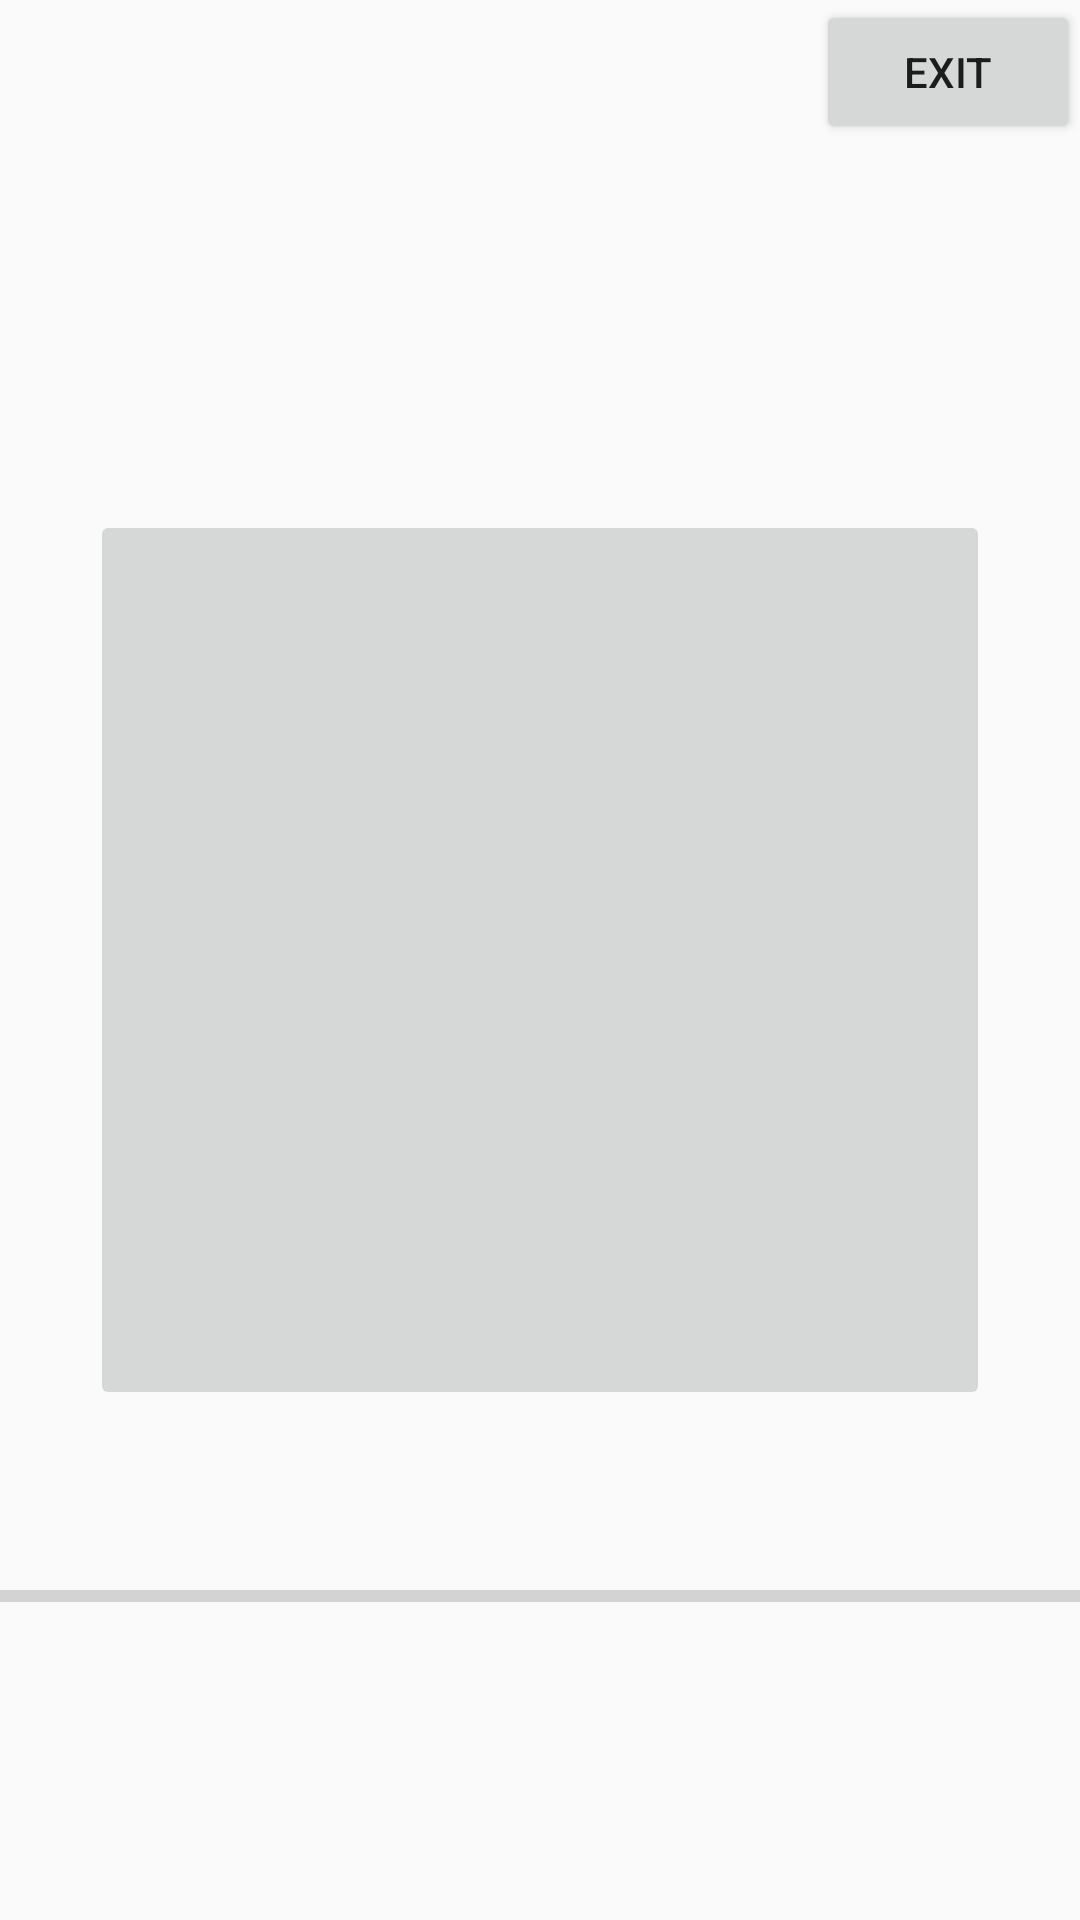

Produce the Android XML layout that renders to this screen, including the resource entries it uses.
<!-- AndroidManifest.xml: application theme Theme.Livinir -->
<!-- res/layout/fragment_user_info.xml -->
<?xml version="1.0" encoding="utf-8"?>
<layout
    xmlns:android="http://schemas.android.com/apk/res/android"
    xmlns:app="http://schemas.android.com/apk/res-auto"
    xmlns:tools="http://schemas.android.com/tools"
    tools:context=".presentation.screen.user_info.UserInfoFragment">

    <data>

        <variable
            name="userInfoVM"
            type="com.shvedov.livinir.presentation.screen.user_info.UserInfoViewModel" />

    </data>


    <androidx.constraintlayout.widget.ConstraintLayout
        android:layout_width="match_parent"
        android:layout_height="match_parent">

        <ImageButton
            android:id="@+id/user_info_fragment_upload_avatar_btn"
            android:layout_width="300dp"
            android:layout_height="300dp"
            android:src="@mipmap/ic_launcher"
            app:layout_constraintBottom_toBottomOf="parent"
            app:layout_constraintEnd_toEndOf="parent"
            app:layout_constraintStart_toStartOf="parent"
            app:layout_constraintTop_toTopOf="parent" />

        <ProgressBar
            android:id="@+id/user_info_fragment_upload_avatar_progress_bar"
            style="@style/Widget.AppCompat.ProgressBar.Horizontal"
            android:layout_width="match_parent"
            android:layout_height="wrap_content"
            android:layout_marginBottom="100dp"
            android:max="100"
            android:progress="@{userInfoVM.progressValue}"
            app:layout_constraintBottom_toBottomOf="parent"
            app:layout_constraintEnd_toEndOf="parent"
            app:layout_constraintStart_toStartOf="parent" />

        <Button
            android:id="@+id/user_info_fragment_logout_btn"
            android:layout_width="wrap_content"
            android:layout_height="wrap_content"
            android:text="EXIT"
            app:layout_constraintEnd_toEndOf="parent"
            app:layout_constraintTop_toTopOf="parent" />

    </androidx.constraintlayout.widget.ConstraintLayout>
</layout>
<!-- resources referenced by this layout -->
<resources>
  <style name="Theme.Livinir" parent="Theme.AppCompat.Light.NoActionBar">
  
      </style>
</resources>
